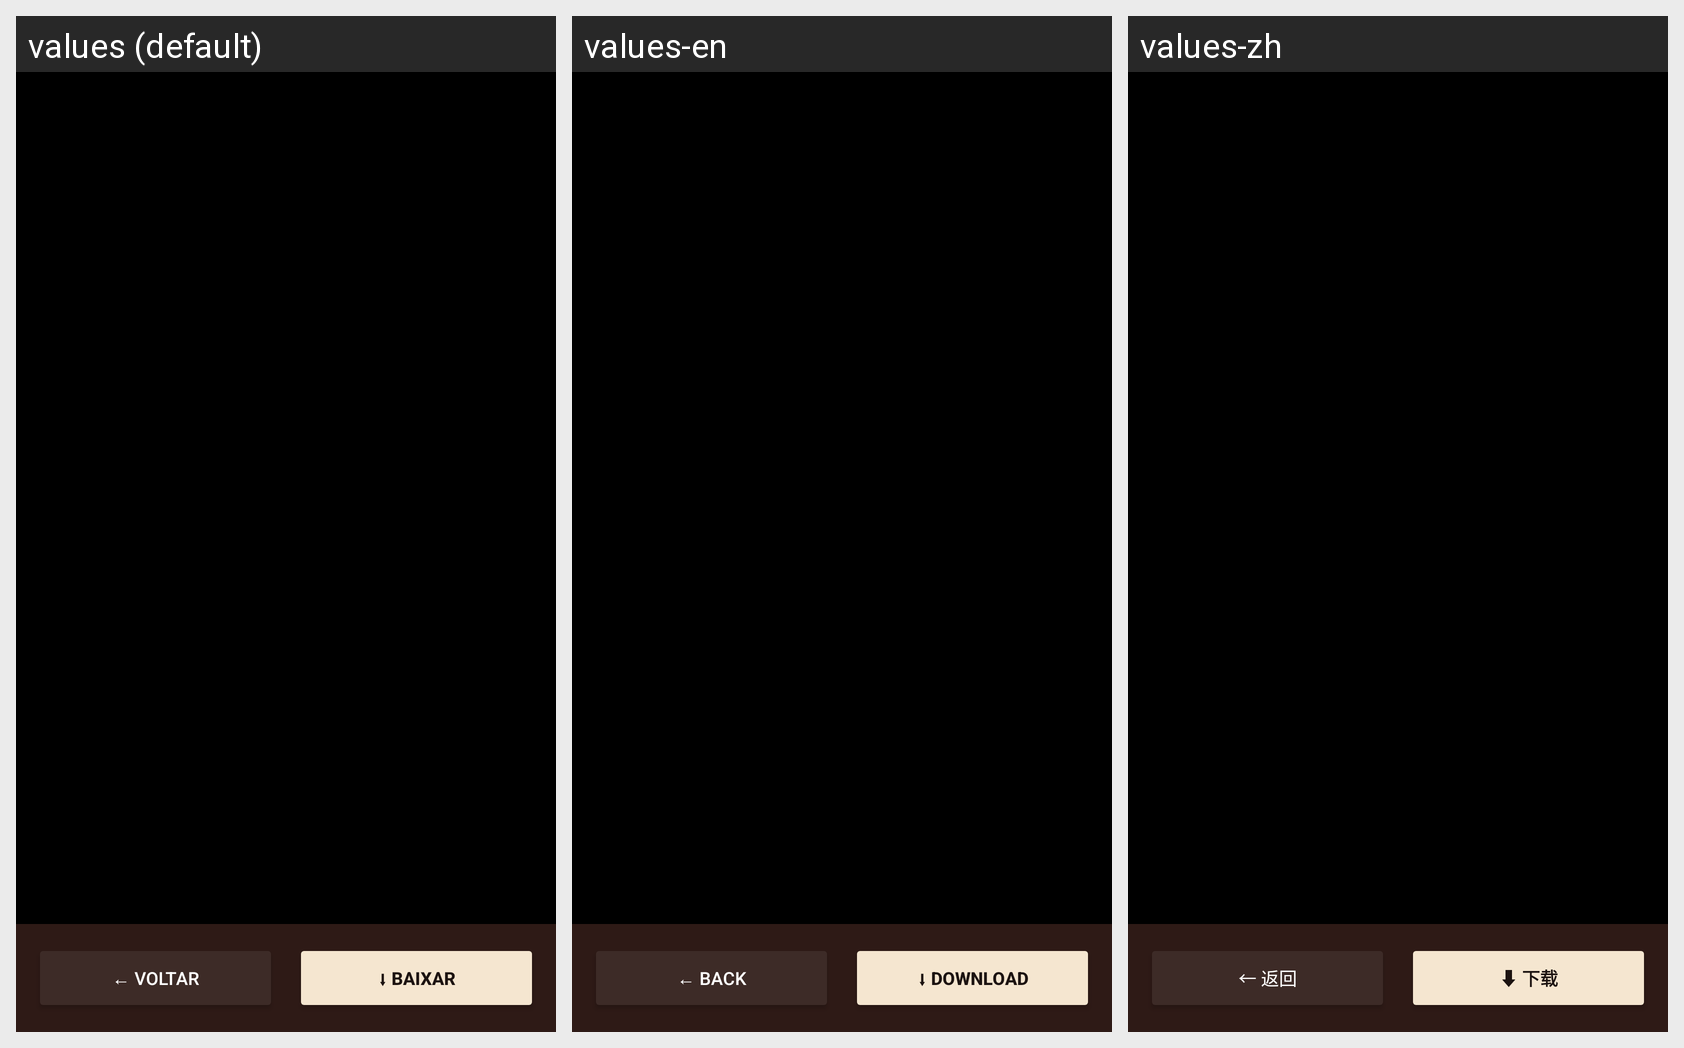

The same Android screen rendered under several of its app's locales, left to right. List the strings drawn on it with the default value and each locale's translation.
Android screen res/layout/activity_visualizar_midia.xml rendered under 3 locales, left to right: values (default), values-en, values-zh. Device: Nexus 5 (rendered at 1080×1920; each locale shown at half size, 540×960, under a caption strip naming it); theme Theme.CTR.
Other locales in the repository, not shown: values-es, values-fr, values-ru.
Strings drawn on this screen, with the default value and each locale's value (text and hints the layout hard-codes, and strings that could not be matched under every locale, appear in the picture but are not listed):

visualizar_midia_btn_voltar
  values: ← VOLTAR
  values-en: ← BACK
  values-zh: ← 返回

visualizar_midia_btn_baixar
  values: ⬇ BAIXAR
  values-en: ⬇ DOWNLOAD
  values-zh: ⬇ 下载
